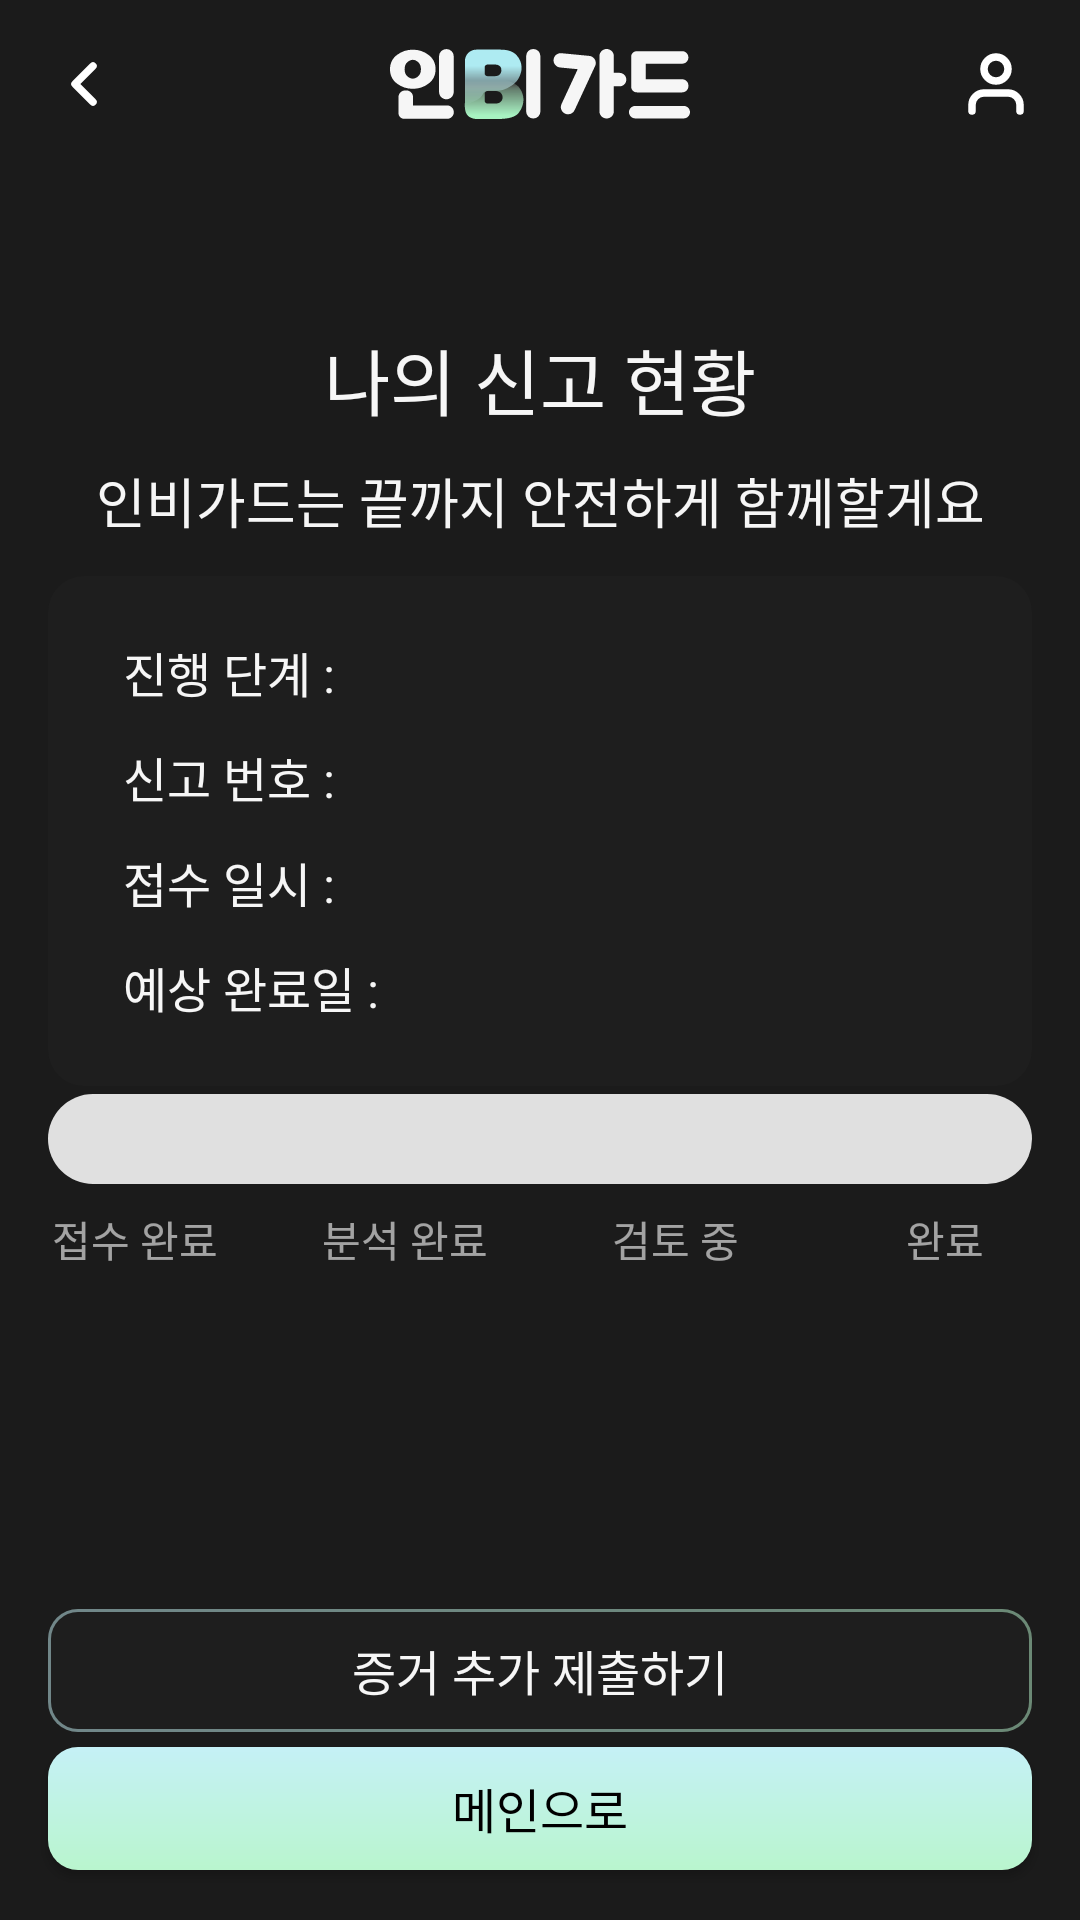

The Android layout XML behind this screen, and the referenced resources:
<!-- AndroidManifest.xml: application theme Theme.Inviguard -->
<!-- res/layout/activity_situation.xml -->
<?xml version="1.0" encoding="utf-8"?>
<androidx.constraintlayout.widget.ConstraintLayout xmlns:android="http://schemas.android.com/apk/res/android"
    android:layout_width="match_parent"
    android:layout_height="match_parent"
    xmlns:app="http://schemas.android.com/apk/res-auto"
    xmlns:tools="http://schemas.android.com/tools">

    
    <ImageView
        android:id="@+id/back"
        android:layout_width="0dp"
        android:layout_height="24dp"
        android:layout_marginStart="16dp"
        android:layout_marginTop="16dp"
        android:src="@drawable/left"
        app:layout_constraintTop_toTopOf="parent"
        app:layout_constraintStart_toStartOf="parent" />

    <ImageView
        android:id="@+id/logo"
        android:layout_width="100dp"
        android:layout_height="24dp"
        android:layout_marginTop="16dp"
        android:src="@drawable/watermark_logo_white"
        app:layout_constraintStart_toStartOf="parent"
        app:layout_constraintTop_toTopOf="parent"
        app:layout_constraintEnd_toEndOf="parent" />

    <ImageView
        android:id="@+id/user"
        android:layout_width="0dp"
        android:layout_height="24dp"
        android:layout_marginEnd="16dp"
        android:layout_marginTop="16dp"
        android:src="@drawable/user"
        app:layout_constraintTop_toTopOf="parent"
        app:layout_constraintEnd_toEndOf="parent" />


    
    <androidx.constraintlayout.widget.Guideline
        android:id="@+id/guideline_y17"
        android:layout_width="wrap_content"
        android:layout_height="wrap_content"
        android:orientation="horizontal"
        app:layout_constraintGuide_percent="0.17" />

    <TextView
        android:id="@+id/text_situation"
        android:layout_width="wrap_content"
        android:layout_height="wrap_content"
        android:text="나의 신고 현황"
        android:textSize="24sp"
        android:fontFamily="@font/roboto_semibold"
        android:textColor="@color/text_primary"
        app:layout_constraintTop_toTopOf="@id/guideline_y17"
        app:layout_constraintStart_toStartOf="parent"
        app:layout_constraintEnd_toEndOf="parent" />


    
    <androidx.constraintlayout.widget.Guideline
        android:id="@+id/guideline_y24"
        android:layout_width="wrap_content"
        android:layout_height="wrap_content"
        android:orientation="horizontal"
        app:layout_constraintGuide_percent="0.24" />

    <TextView
        android:id="@+id/text_situation2"
        android:layout_width="wrap_content"
        android:layout_height="wrap_content"
        android:text="인비가드는 끝까지 안전하게 함께할게요"
        android:textSize="18sp"
        android:fontFamily="@font/roboto_medium"
        android:textColor="@color/text_primary"
        app:layout_constraintTop_toTopOf="@id/guideline_y24"
        app:layout_constraintStart_toStartOf="parent"
        app:layout_constraintEnd_toEndOf="parent" />

    
    <androidx.constraintlayout.widget.Guideline
        android:id="@+id/guideline_y30"
        android:layout_width="wrap_content"
        android:layout_height="wrap_content"
        android:orientation="horizontal"
        app:layout_constraintGuide_percent="0.30" />

    <androidx.constraintlayout.widget.ConstraintLayout
        android:id="@+id/box_situation"
        android:layout_width="328dp"
        android:layout_height="170dp"
        android:background="@drawable/bg_rounded_surface"
        app:layout_constraintTop_toTopOf="@id/guideline_y30"
        app:layout_constraintStart_toStartOf="parent"
        app:layout_constraintEnd_toEndOf="parent">

        <androidx.constraintlayout.widget.Guideline
            android:id="@+id/guideline_situation"
            android:layout_width="wrap_content"
            android:layout_height="wrap_content"
            android:orientation="horizontal"
            app:layout_constraintGuide_percent="0.12" />

        <TextView
            android:id="@+id/text_state"
            android:layout_width="wrap_content"
            android:layout_height="wrap_content"
            android:text="진행 단계 : "
            android:textSize="16sp"
            android:fontFamily="@font/roboto_semibold"
            android:textColor="@color/text_primary"
            app:layout_constraintTop_toTopOf="@id/guideline_situation"
            app:layout_constraintStart_toStartOf="parent"
            android:layout_marginStart="25dp" />

        <TextView
            android:id="@+id/text_number"
            android:layout_width="wrap_content"
            android:layout_height="wrap_content"
            android:text="신고 번호 : "
            android:textSize="16sp"
            android:fontFamily="@font/roboto_semibold"
            android:textColor="@color/text_primary"
            app:layout_constraintTop_toTopOf="@id/guideline_situation"
            app:layout_constraintStart_toStartOf="parent"
            android:layout_marginStart="25dp"
            android:layout_marginTop="35dp"/>

        <TextView
            android:id="@+id/text_date"
            android:layout_width="wrap_content"
            android:layout_height="wrap_content"
            android:text="접수 일시 : "
            android:textSize="16sp"
            android:fontFamily="@font/roboto_semibold"
            android:textColor="@color/text_primary"
            app:layout_constraintTop_toTopOf="@id/guideline_situation"
            app:layout_constraintStart_toStartOf="parent"
            android:layout_marginStart="25dp"
            android:layout_marginTop="70dp"/>

        <TextView
            android:id="@+id/text_completion"
            android:layout_width="wrap_content"
            android:layout_height="wrap_content"
            android:text="예상 완료일 : "
            android:textSize="16sp"
            android:fontFamily="@font/roboto_semibold"
            android:textColor="@color/text_primary"
            app:layout_constraintTop_toTopOf="@id/guideline_situation"
            app:layout_constraintStart_toStartOf="parent"
            android:layout_marginStart="25dp"
            android:layout_marginTop="105dp"/>
    </androidx.constraintlayout.widget.ConstraintLayout>


    <androidx.constraintlayout.widget.Guideline
        android:id="@+id/guideline_progress"
        android:layout_width="wrap_content"
        android:layout_height="wrap_content"
        android:orientation="horizontal"
        app:layout_constraintGuide_percent="0.57"/>

    
    <ProgressBar
        android:id="@+id/progress_steps"
        style="?android:attr/progressBarStyleHorizontal"
        android:layout_width="328dp"
        android:layout_height="30dp"
        android:indeterminate="false"
        android:max="3"
        android:progress="0"
        android:progressDrawable="@drawable/progress_bar"
        app:layout_constraintTop_toTopOf="@id/guideline_progress"
        app:layout_constraintStart_toStartOf="parent"
        app:layout_constraintEnd_toEndOf="parent"/>

    
    <LinearLayout
        android:layout_width="0dp"
        android:layout_height="wrap_content"
        android:orientation="horizontal"
        android:weightSum="4"
        app:layout_constraintTop_toBottomOf="@id/progress_steps"
        app:layout_constraintStart_toStartOf="parent"
        app:layout_constraintEnd_toEndOf="parent"
        android:layout_marginTop="8dp">
        <TextView
            android:id="@+id/label_step0"
            android:layout_width="0dp"
            android:layout_height="wrap_content"
            android:layout_weight="1"
            android:text="접수 완료"
            android:gravity="center"
            android:textColor="#99FFFFFF"/>
        <TextView
            android:id="@+id/label_step1"
            android:layout_width="0dp"
            android:layout_height="wrap_content"
            android:layout_weight="1"
            android:text="분석 완료"
            android:gravity="center"
            android:textColor="#99FFFFFF"/>
        <TextView
            android:id="@+id/label_step2"
            android:layout_width="0dp"
            android:layout_height="wrap_content"
            android:layout_weight="1"
            android:text="검토 중"
            android:gravity="center"
            android:textColor="#99FFFFFF"/>
        <TextView
            android:id="@+id/label_step3"
            android:layout_width="0dp"
            android:layout_height="wrap_content"
            android:layout_weight="1"
            android:text="완료"
            android:gravity="center"
            android:textColor="#99FFFFFF"/>
    </LinearLayout>

    
    <androidx.constraintlayout.widget.Guideline
        android:id="@+id/guideline_y83"
        android:layout_width="wrap_content"
        android:layout_height="wrap_content"
        android:orientation="horizontal"
        app:layout_constraintGuide_percent="0.838" />

    <androidx.appcompat.widget.AppCompatButton
        android:id="@+id/button_additional"
        android:layout_width="328dp"
        android:layout_height="41dp"
        android:text="증거 추가 제출하기"
        android:textColor="@color/text_primary"
        android:textSize="16sp"
        android:fontFamily="@font/roboto_semibold"
        android:background="@drawable/gradient_stroke_rounded"
        app:layout_constraintTop_toTopOf="@id/guideline_y83"
        app:layout_constraintStart_toStartOf="parent"
        app:layout_constraintEnd_toEndOf="parent"
        tools:ignore="TouchTargetSizeCheck"/>

    
    <androidx.constraintlayout.widget.Guideline
        android:id="@+id/guideline_y91"
        android:layout_width="wrap_content"
        android:layout_height="wrap_content"
        android:orientation="horizontal"
        app:layout_constraintGuide_percent="0.91" />

    <androidx.appcompat.widget.AppCompatButton
        android:id="@+id/button_main"
        android:layout_width="328dp"
        android:layout_height="41dp"
        android:text="메인으로"
        android:textColor="@android:color/black"
        android:fontFamily="@font/roboto_semibold"
        android:textSize="16sp"
        android:background="@drawable/gradient_button"
        app:layout_constraintTop_toTopOf="@id/guideline_y91"
        app:layout_constraintStart_toStartOf="parent"
        app:layout_constraintEnd_toEndOf="parent"
        tools:ignore="TouchTargetSizeCheck"/>

</androidx.constraintlayout.widget.ConstraintLayout>
<!-- resources referenced by this layout -->
<resources>
  <color name="text_primary">#F6F6F6</color>
  <!-- drawable bg_rounded_surface (drawable) -->
  <shape xmlns:android="http://schemas.android.com/apk/res/android">
      <solid android:color="@color/surface"/>
      <corners android:radius="12dp"/>
  </shape>
  <!-- drawable gradient_button (drawable) -->
  <shape xmlns:android="http://schemas.android.com/apk/res/android" android:shape="rectangle">
      <gradient
          android:startColor="#FFC5F1F6"
          android:endColor="#FFB9F5CE"
          android:angle="270" />
      <corners android:radius="10dp" />
  </shape>
  <!-- drawable gradient_stroke_rounded (drawable) -->
  <?xml version="1.0" encoding="utf-8"?>
  <layer-list xmlns:android="http://schemas.android.com/apk/res/android">
      
      <item>
          <shape android:shape="rectangle">
              <gradient
                  android:startColor="#80C5F1F6"
                  android:endColor="#80B9F5CE"
                  android:angle="0" />
              <corners android:radius="10dp" />
          </shape>
      </item>
      
      <item android:left="1dp" android:top="1dp" android:right="1dp" android:bottom="1dp">
          <shape android:shape="rectangle">
              <solid android:color="@color/surface" />
              <corners android:radius="9dp" />
          </shape>
      </item>
  </layer-list>
  <!-- drawable left (drawable) -->
  <vector xmlns:android="http://schemas.android.com/apk/res/android"
      android:width="24dp"
      android:height="24dp"
      android:viewportWidth="24"
      android:viewportHeight="24">
    <path
        android:pathData="M15,18L9,12L15,6"
        android:strokeLineJoin="round"
        android:strokeWidth="2.5"
        android:fillColor="#00000000"
        android:strokeColor="#ffffff"
        android:strokeLineCap="round"/>
  </vector>
  <!-- drawable progress_bar (drawable) -->
  <layer-list xmlns:android="http://schemas.android.com/apk/res/android">
      
      <item android:id="@android:id/background">
          <shape android:shape="rectangle">
              <solid android:color="#E0E0E0"/>
              <corners android:radius="50dp"/>
          </shape>
      </item>
      
      <item android:id="@android:id/progress">
          <scale
              android:drawable="@drawable/progress_fill_shape"
              android:scaleWidth="100%"/>
      </item>
  </layer-list>
  <!-- drawable user (drawable) -->
  <vector xmlns:android="http://schemas.android.com/apk/res/android"
      android:width="24dp"
      android:height="24dp"
      android:viewportWidth="24"
      android:viewportHeight="24">
    <path
        android:pathData="M20,21V19C20,17.939 19.579,16.922 18.828,16.172C18.078,15.421 17.061,15 16,15H8C6.939,15 5.922,15.421 5.172,16.172C4.421,16.922 4,17.939 4,19V21M16,7C16,9.209 14.209,11 12,11C9.791,11 8,9.209 8,7C8,4.791 9.791,3 12,3C14.209,3 16,4.791 16,7Z"
        android:strokeLineJoin="round"
        android:strokeWidth="2.5"
        android:fillColor="#00000000"
        android:strokeColor="#ffffff"
        android:strokeLineCap="round"/>
  </vector>
  <!-- drawable watermark_logo_white: vector/xml drawable (drawable, 6066 chars, omitted) -->
  <style name="Theme.Inviguard" parent="Base.Theme.Inviguard" />
  <color name="surface">#1E1E1E</color>
  <!-- drawable progress_fill_shape (drawable) -->
  <shape xmlns:android="http://schemas.android.com/apk/res/android"
      android:shape="rectangle">
      <gradient
          android:startColor="#C5F1F6"
          android:endColor="#B9F5CE"
          android:angle="0" />
      <corners android:radius="50dp"/>
  </shape>
  <style name="Base.Theme.Inviguard" parent="Theme.Material3.DayNight.NoActionBar">
          
          <item name="android:windowBackground">@color/black_primary</item>
          <item name="android:statusBarColor">@color/black_primary</item>
      </style>
  <color name="black_primary">#1B1B1B</color>
</resources>
